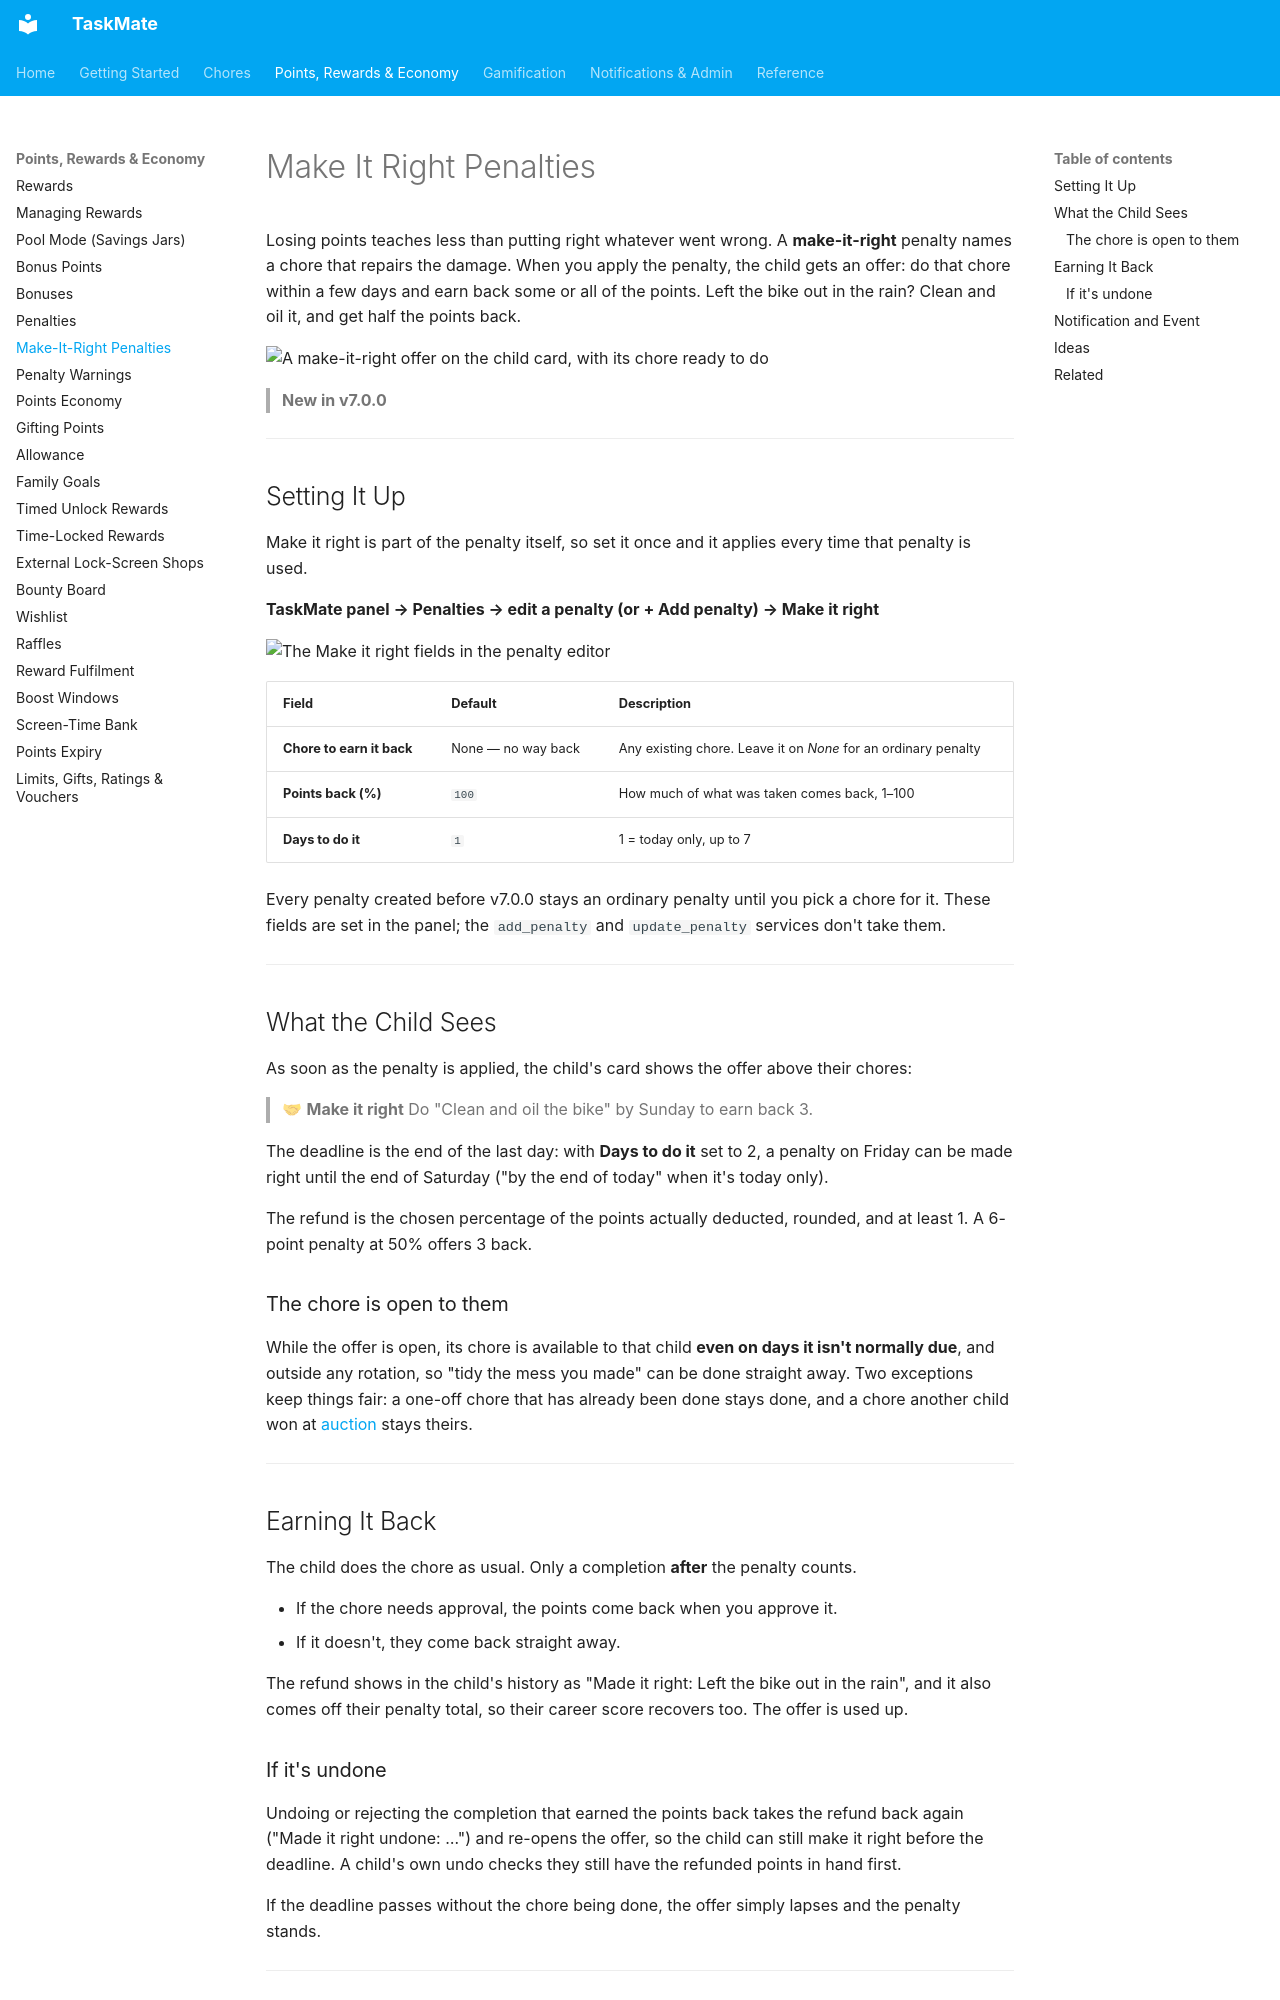

repository: tempus2016/taskmate · page: Make-It-Right-Penalties/index.html · generator: mkdocs

# Make It Right Penalties

Losing points teaches less than putting right whatever went wrong. A **make-it-right** penalty names a chore that repairs the damage. When you apply the penalty, the child gets an offer: do that chore within a few days and earn back some or all of the points. Left the bike out in the rain? Clean and oil it, and get half the points back.

![A make-it-right offer on the child card, with its chore ready to do](images/make-it-right-child-card.png)

> **New in v7.0.0**

---

## Setting It Up

Make it right is part of the penalty itself, so set it once and it applies every time that penalty is used.

**TaskMate panel → Penalties → edit a penalty (or + Add penalty) → Make it right**

![The Make it right fields in the penalty editor](images/penalty-make-it-right-editor.png)

| Field | Default | Description |
|-------|---------|-------------|
| **Chore to earn it back** | None — no way back | Any existing chore. Leave it on *None* for an ordinary penalty |
| **Points back (%)** | `100` | How much of what was taken comes back, 1–100 |
| **Days to do it** | `1` | 1 = today only, up to 7 |

Every penalty created before v7.0.0 stays an ordinary penalty until you pick a chore for it. These fields are set in the panel; the `add_penalty` and `update_penalty` services don't take them.

---

## What the Child Sees

As soon as the penalty is applied, the child's card shows the offer above their chores:

> 🤝 **Make it right**
> Do "Clean and oil the bike" by Sunday to earn back 3.

The deadline is the end of the last day: with **Days to do it** set to 2, a penalty on Friday can be made right until the end of Saturday ("by the end of today" when it's today only).

The refund is the chosen percentage of the points actually deducted, rounded, and at least 1. A 6-point penalty at 50% offers 3 back.

### The chore is open to them

While the offer is open, its chore is available to that child **even on days it isn't normally due**, and outside any rotation, so "tidy the mess you made" can be done straight away. Two exceptions keep things fair: a one-off chore that has already been done stays done, and a chore another child won at [auction](Chore-Auctions.md) stays theirs.

---

## Earning It Back

The child does the chore as usual. Only a completion **after** the penalty counts.

- If the chore needs approval, the points come back when you approve it.
- If it doesn't, they come back straight away.

The refund shows in the child's history as "Made it right: Left the bike out in the rain", and it also comes off their penalty total, so their career score recovers too. The offer is used up.
